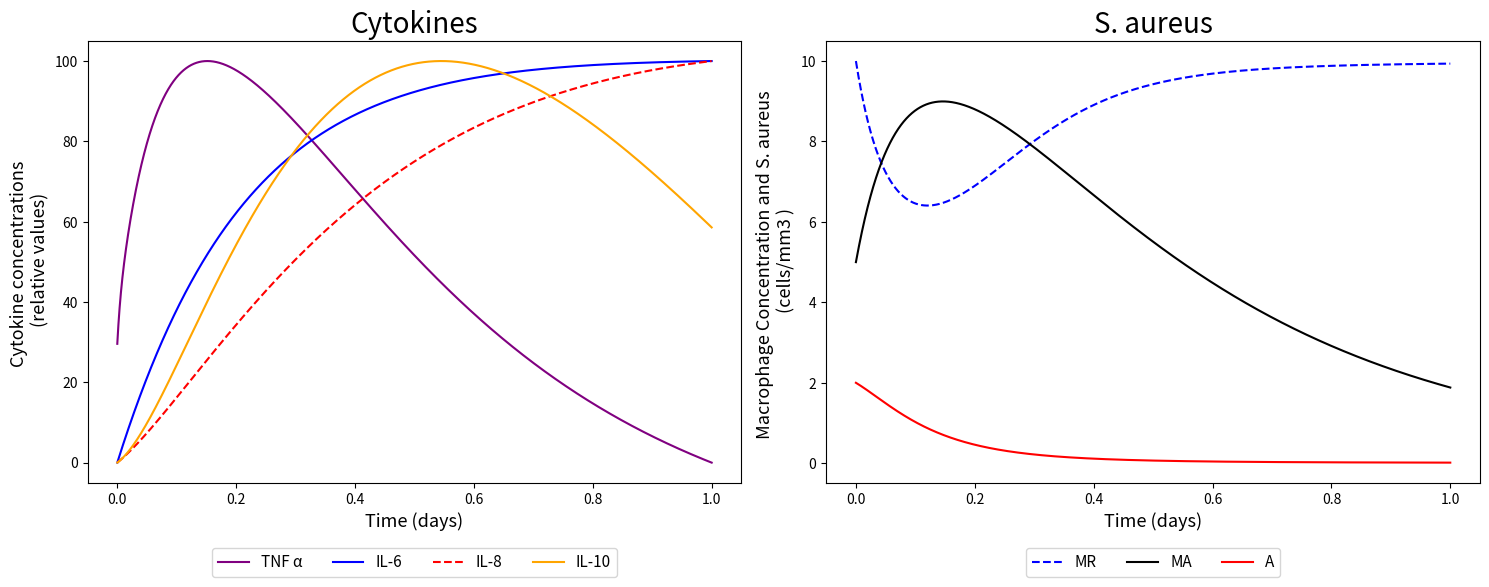
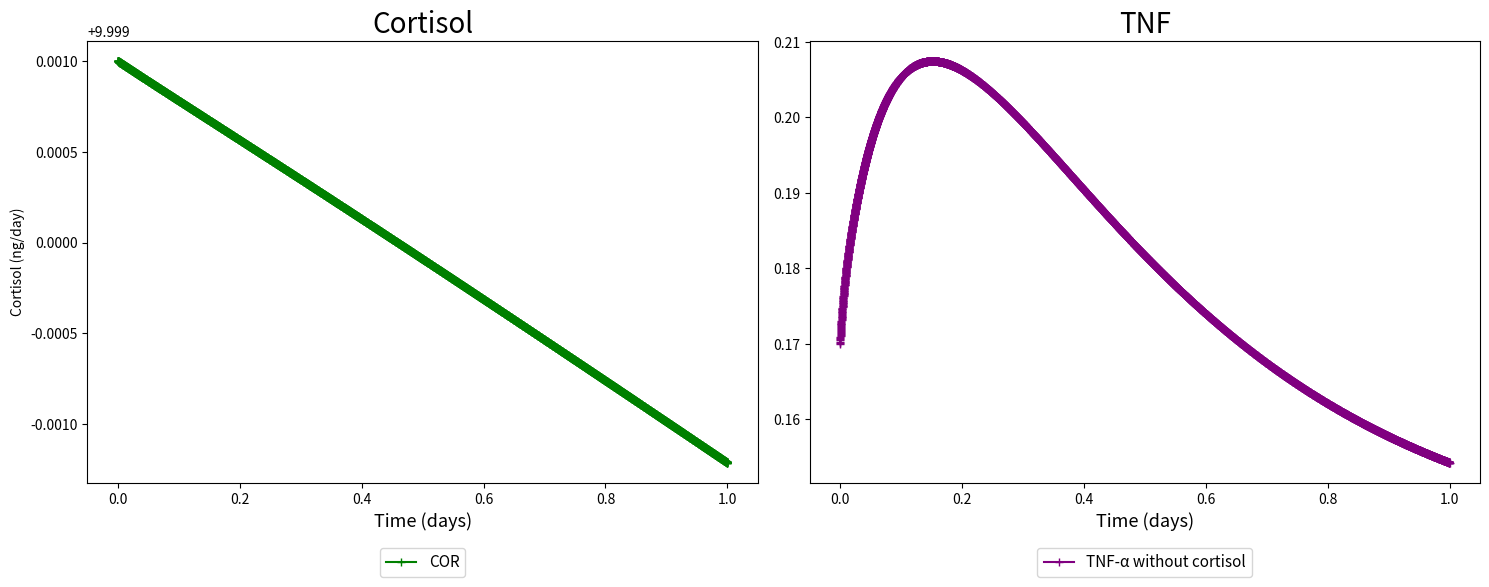

These figures' Python source, in order:
# -*- coding: utf-8 -*-
"""03_Cortisol+_Cytokines_SAureus.ipynb

Automatically generated by Colaboratory.

Original file is located at
    https://colab.research.google.com/<link-removed>
"""

from scipy.integrate import odeint
import matplotlib.pyplot as plt
import numpy as np
import math

"""## Mathematical model of the immune response activation including cortisol and glucose dynamics


#### Obs: All the rates are represented per day

## Parameters by Brady et al., (2016):
"""

n_106 = 560            # pg/mL    # Half-maximum value associated with upregulation of IL-10 by IL-6
n_610 = 34.8           # pg/mL    # Half-maximum value associated with downregulation of IL-6 by IL-10
n_66 = 560             # pg/mL    # Half-maximum value associated with the auto-negative feedback of IL-6
n_6TNF = 185           # pg/mL    # Half-maximum value associated with upregulation of IL-6 by TNF-a
n_TNF6 = 560           # pg/mL    # Half-maximum value associated with downregulation of TNF-a by IL-6
n_810 = 17.4           # pg/mL    # Half-maximum value associated with downregulation of IL-8 by IL-10
n_8TNF = 185           # pg/mL    # Half-maximum value associated with upregulation of IL-8 by TNF-a
n_M10 = 4.35           # pg/mL    # 
n_TNF10 = 17.4         # pg/mL    # Half-maximum value associated with downregulation of TNF-a by IL-10
n_MTNF = 0.1           # ?        #  
h_106 = 3.68           # -        # Hill function exponent associated with upregulation of IL-10 by IL-6
h_610 = 4              # -        # Hill function exponent associated with downregulation of IL-6 by IL-10
h_66 = 1               # -        # Hill function exponent associated with auto-negative feedback of IL-6
h_6TNF = 2             # -        # Hill function exponent associated with upregulation of IL-6 by TNF-a
h_TNF6 = 2             # -        # Hill function exponent associated with downregulation of TNF-a by IL-6
h_810 = 1.5            # -        # Hill function exponent associated with downregulation of IL-8 by IL-10
h_8TNF = 3             # -        # Hill function exponent associated with upregulation of IL-8 by TNF-a
h_M10 = 0.3            # -        # 
h_TNF10 = 3            # -        # Hill function exponent associated with downregulation of TNF-a by IL-10
h_MTNF = 3.16          # -        # 
k_MA = 2.51            #          # 
k_MR = 6               #          # 
k_m = 0.0414           #          # 
k_106 = 0.0191         # relative cytokine concentration/(day · # of cells)    # Upregulation of IL-10 by IL-6
k_6 = 4.64             # day-1                                                 # Activation rate (per hour) of IL-6
k_6m = 0.01            # relative cytokine concentration/(day · # of cells)    # Upregulation of IL-6 by the activated macrophages
k_6TNF = 0.81          # relative cytokine concentration/(day · # of cells)    # Upregulation of IL-6 by TNF-a
k_8 = 0.464            # day-1                                                 # Activation rate (per hour) of IL-8
k_8m = 0.056           # relative cytokine concentration/(day · # of cells)    # Upregulation of IL-8 by the activated macrophages
k_8TNF = 0.56          # relative cytokine concentration/(day · # of cells)    # Upregulation of IL-8 by TNF-a
k_10 = 1.1             # day-1                                                 # Activation rate (per hour) of IL-10
k_10m = 0.19           # relative cytokine concentration/(day · # of cells)    # Upregulation of IL-10 by the activated macrophages
k_TNF = 200            # day–1                                                 # Activation rate (per hour) of TNF-a
k_TNFM = 1.5           # relative cytokine concentration/(day · # of cells)    # Upregulation of TNF-a by the activated macrophages
k_MTNF = 8.65          # hr-1                                                  # Activation rate of resting macrophages influenced by
q_IL6 = 0.6            # relative concentration                                # The concentration of IL-6 in the absence of a pathogen
q_IL8 = 0.2            # relative concentration                                # The concentration of IL-8 in the absence of a pathogen
q_IL10 = 0.15          # relative concentration                                # The concentration of IL-10 in the absence of a pathogen
q_TNF = 0.14           # relative concentration                                # The concentration of TNF-a in the absence of a pathogendescription

"""## Parameters by Pritchard-Bell, Ari  (2016):"""

# Cortisol parameters - Best values

ktc  = 3.43/60      # ng/(pg·h) # The magnitude of cortisol activation by TNF
kmct = 86.9         # ng/mL       # 
kmtc = 27.8         # pg/mL       # 
kcd  = 0.0155/60    # h^-1        # Cortisol degradation
klt = 43.5/60       # h^-1

"""## Parameters by Quintela et al., (2014):"""

# In Reference: beta_A = 2
beta_A = 0.02                   # 1/day           # Replication rate of the bacteria
k_A = 50.0                      # mm^3/day        # Carrying capacity of the bacteria
#In Reference: m_A = 0.1
m_A = 0.9                        # 1/day          # Natural decay rate of the bacteria
m_Mr = 0.033                     # 1/day          # Natural decay rate of the resting macrophages
m_Ma = 0.07                      # 1/day          # Natural decay rate of the activated macrophages

"""## Initial Conditions by experimental data:"""

A = 2                  # Cell/mm3 # S. aureus Bacteria               
MA = 5                 #  -       # Macrophages activated
MR = 10                # Cell/mm3 # Macrophages resting
IL_6 = 0               #          # Interleukin-6 (pro-inflammatory)
IL_8 = 0               #          # Interleukin-8 (pro-inflammatory)
IL_10 = 0.7            #          # Interleukin-10 (anti-inflammatory)
TNF = 0.17             #          # Tumor Necrosis Factor a (pro-inflammatory)     
MR_max = 5             #          # Macrophages resting max  
COR = 10               #          # Test value to Cortisol

# [redacted]
'''
A = 20                  # Cell/mm3 # S. aureus Bacteria               
MA = 0                 #  -       # Macrophages activated
MR = 25                # Cell/mm3 # Macrophages resting
IL_6 = 0               #          # Interleukin-6 (pro-inflammatory)
IL_8 = 0               #          # Interleukin-8 (pro-inflammatory)
IL_10 = 0.7            #          # Interleukin-10 (anti-inflammatory)
TNF = 0.17             #          # Tumor Necrosis Factor a (pro-inflammatory)     
MR_max = 5             #          # Macrophages resting max  
COR = 20               #          # Test value to Cortisol
'''
# Initial Conditions of Each Equation
y0 = [A, MA, MR, IL_10, IL_6, IL_8, TNF, COR]

# Simulation Parameters
sim_time = 1         # day        # Total time of simulation in min 
deltaT = pow(10, -4) # -          # Step size

t = np.arange(0,sim_time,deltaT)

"""#**First scenario:**

## Considering the influence of Cortisol on the TNF equation
__________________________________________________________

## ODE System
"""
# /*******************************************************************************
#  * @param y - equations of simulation
#  * @param t - evenly spaced array with time of simulation
#  ******************************************************************************/
def f(y, t):
    A = y[0]
    MA = y[1]
    MR = y[2]
    IL10 = y[3]
    IL6 = y[4]
    IL8 = y[5]
    TNF = y[6]
    COR = y[7]
    

    dAdt = (beta_A * A *(1 - (A / k_A)) - m_A * A * MA)
    
    dMAdt = ((k_m + k_MTNF * pow(TNF, h_MTNF) / (pow(n_MTNF, h_MTNF) + pow(TNF, h_MTNF)) * (pow(n_M10, h_M10) / (pow(n_M10, h_M10)\
         + pow(IL10, h_M10)))) * MR * A - k_MA * MA)
    
    dMRdt = ((-(k_m + k_MTNF * (pow(TNF, h_MTNF) / (pow(n_MTNF, h_MTNF) + pow(TNF, h_MTNF))) * (pow(n_M10, h_M10) / (pow(n_M10, h_M10)\
         + pow(IL10, h_M10)))) * MR * A + k_MR * MR) + k_MR * MR * (1 - MR / MR_max))
       
    dIL10dt = ((k_10m + k_106 * (pow(IL6, h_106) / (pow(n_106, h_106) + pow(IL6, h_106)))) * MA - k_10 * (IL10 - q_IL10))
    
    dIL6dt = ((k_6m + k_6TNF * (pow(TNF, h_6TNF) / (pow(n_6TNF, h_6TNF) + pow(TNF, h_6TNF))) * (pow(n_66, h_66) / (pow(n_66, h_66)\
         + pow(IL6, h_66))) * (pow(n_610, h_610) / (pow(n_610, h_610) + pow(IL10, n_610)))) * MA - k_6 * (IL6 - q_IL6))
    
    dIL8dt = ((k_8m + k_8TNF * (pow(TNF, h_8TNF) / (pow(TNF, h_8TNF) + pow(n_8TNF, h_8TNF))) * (pow(n_810, h_810) / (pow(n_810, h_810)\
         + pow(IL10, h_810)))) * MA - k_8 * (IL8 - q_IL8))
    
    dTNFdt = ((k_TNFM * (pow(n_TNF6, h_TNF6) / (pow(n_TNF6, h_TNF6) \
              + pow(IL6, h_TNF6))) * (pow(n_TNF10, h_TNF10) / (pow(n_TNF10, h_TNF10)\
              + pow(IL10, h_TNF10)))) * MA - k_TNF * (TNF - q_TNF))

    dCORdt = ktc * TNF/(TNF + kmtc) - kcd*COR     
    #dCORdt = ktc*TNF- kcd*COR

    return [dAdt, dMAdt, dMRdt, dIL10dt, dIL6dt, dIL8dt, dTNFdt, dCORdt]

# Solution with odeint() function
sol = odeint(f, y0, t)
out_A = sol[:, 0]
out_MA = sol[:, 1]
out_MR = sol[:, 2]
out_IL10 = sol[:, 3]
out_IL6 = sol[:, 4]
out_IL8 = sol[:, 5]
out_TNF = sol[:, 6]
out_COR = sol[:, 7]

tnf_without_cortisol = []
tnf_without_cortisol = out_TNF

# Normalization
out_TNF = 100 * (out_TNF - min(out_TNF)) / (max(out_TNF) - min(out_TNF))
out_IL6 = 100 * (out_IL6 - min(out_IL6)) / (max(out_IL6) - min(out_IL6))
out_IL8 = 100 * (out_IL8 - min(out_IL8)) / (max(out_IL8) - min(out_IL8))
out_IL10 = 100 * (out_IL10 - min(out_IL10)) / (max(out_IL10) - min(out_IL10))

"""## Plots: """

fig, (ax1, ax2) = plt.subplots(1,2)

# Cytokines
ax1.plot(t, out_TNF,'purple', label="TNF α")
ax1.plot(t, out_IL6, 'b', label="IL-6")
ax1.plot(t, out_IL8, 'r--', label="IL-8")
ax1.plot(t, out_IL10, 'orange', label="IL-10")

ax1.set_title("Cytokines", fontsize = 20)
ax1.legend( ncol = 4, bbox_to_anchor = (0.5,-0.13), loc='upper center', fontsize = 11)
ax1.set_xlabel('Time (days)', fontsize = 13)
ax1.set_ylabel('Cytokine concentrations \n (relative values)', fontsize = 13)

# S. aureus
ax2.plot(t, out_MR, 'b--', label="MR")
ax2.plot(t, out_MA, 'black', label="MA")
ax2.plot(t, out_A,'r', label="A")

ax2.set_title("S. aureus", fontsize = 20)
ax2.legend( ncol = 4, bbox_to_anchor = (0.5,-0.13), loc='upper center', fontsize = 11)
ax2.set_xlabel('Time (days)', fontsize = 13)
ax2.set_ylabel('Macrophage Concentration and S. aureus \n (cells/mm3 )', fontsize = 13)


fig.set_figwidth(15) 
fig.set_figheight(6) 
fig.tight_layout()
#plt.show()
print("\n\n\n")


fig, (ax3, ax4) = plt.subplots(1,2)

# Cortisol
ax3.set_ylabel('Cortisol (ng/day)')
ax3.plot(t, out_COR,'g' , marker = '+', label="COR")
ax3.set_title("Cortisol", fontsize = 20)
ax3.legend( ncol = 4, bbox_to_anchor = (0.5,-0.13), loc='upper center', fontsize = 11)
ax3.set_xlabel('Time (days)', fontsize = 13)

# TNF
ax4.set_title("TNF", fontsize = 20)
ax4.plot(t, tnf_without_cortisol,'purple', marker='+',label="TNF-α without cortisol")
ax4.legend( ncol = 4, bbox_to_anchor = (0.5,-0.13), loc='upper center', fontsize = 11)
ax4.set_xlabel('Time (days)', fontsize = 13)

fig.set_figwidth(15) 
fig.set_figheight(6) 
fig.tight_layout()
plt.show()
